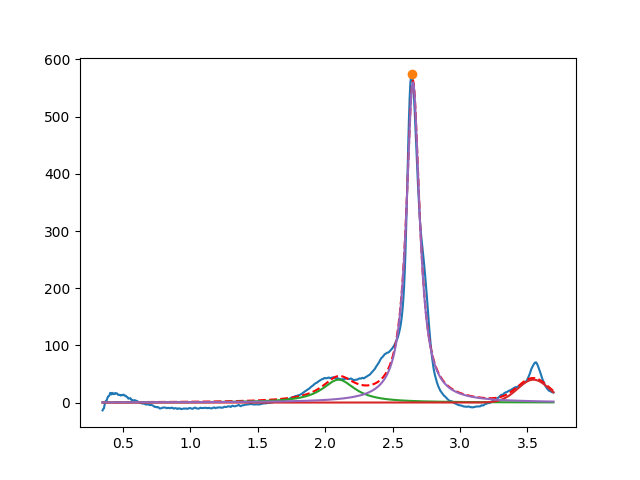

Source data for this figure (header and first rows):
2.099999999912596227e+00, 3.999999999999995737e+01, 2.999999999999999334e-01, 3.317343440692623576e-15
3.544421460595340800e+00, 3.999999999999999289e+01, 2.761477810722086090e-01, 9.999999999999998890e-01
2.651062448545442152e+00, 5.605552840992957044e+02, 1.187042200904191297e-01, 2.019268321470808754e-16
